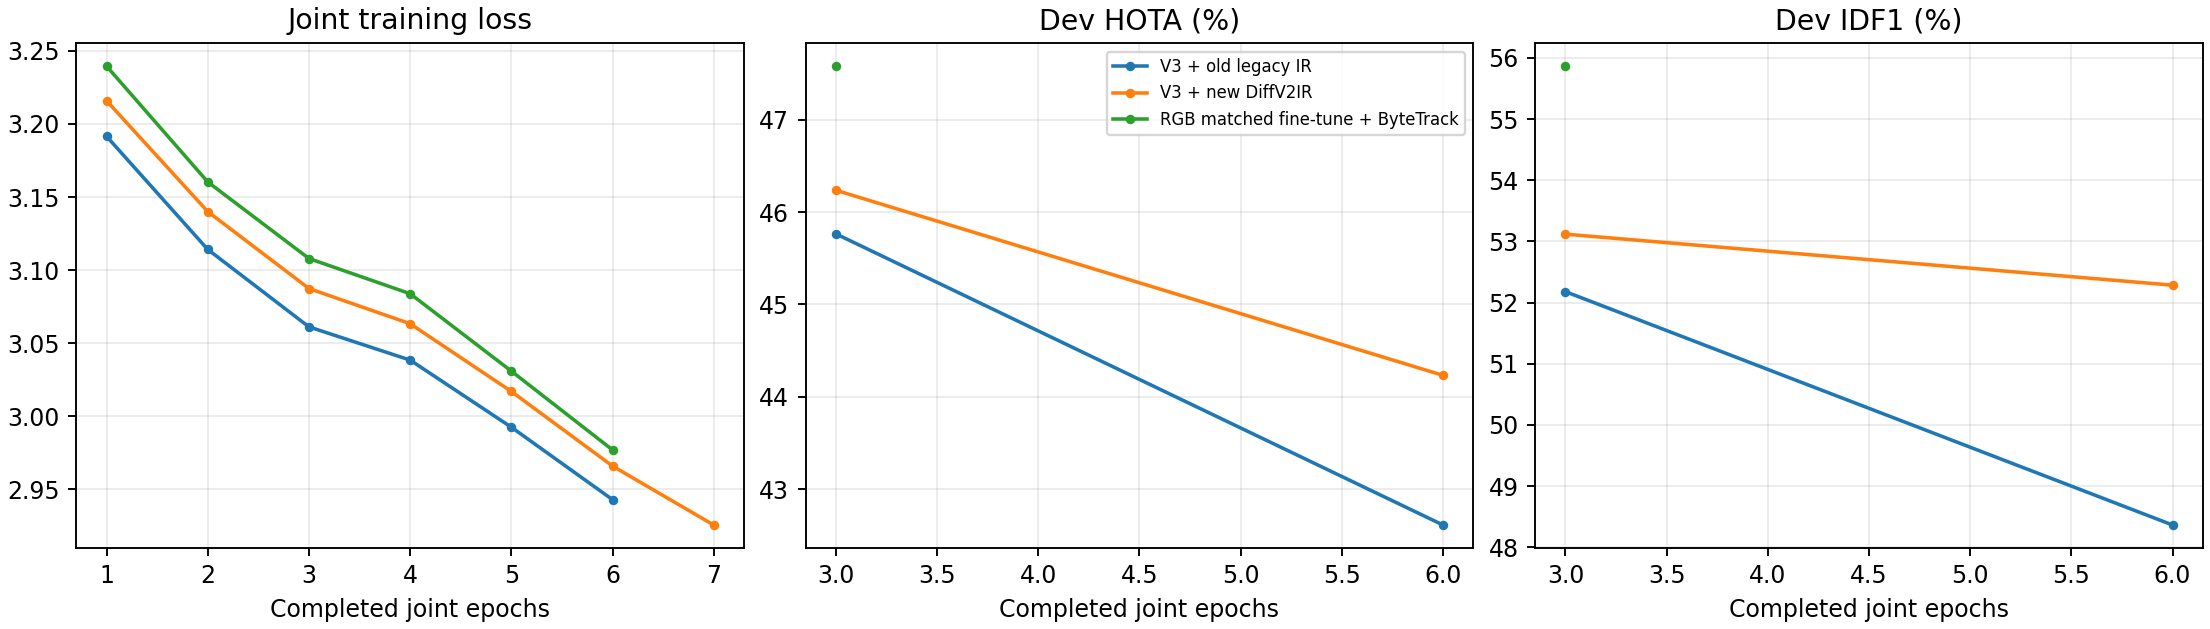

The table this chart was drawn from, first rows:
arm, curve, joint_epochs, value, phase, lr
old_legacy, training_loss, -2, 3.311, calibration, 0.000125
old_legacy, training_loss, -1, 3.29, calibration, 0.0001
old_legacy, training_loss, 0, 3.266, calibration, 5.0000000000000016e-05
old_legacy, training_loss, 1, 3.192, V3_finetune, 2.5e-05
old_legacy, training_loss, 2, 3.114, V3_finetune, 2e-05
old_legacy, training_loss, 3, 3.061, V3_finetune, 1.0000000000000004e-05
old_legacy, training_loss, 4, 3.038, V3_finetune, 2.5e-05
old_legacy, training_loss, 5, 2.992, V3_finetune, 2.4396926207859088e-05
old_legacy, training_loss, 6, 2.943, V3_finetune, 2.266044443118978e-05
old_legacy, Dev_HOTA, 3, 45.76, evaluation, 
old_legacy, Dev_DetA, 3, 67.85, evaluation, 
old_legacy, Dev_AssA, 3, 30.9, evaluation, 
old_legacy, Dev_IDF1, 3, 52.18, evaluation, 
old_legacy, Dev_MOTA, 3, 90.34, evaluation, 
old_legacy, Dev_IDSW, 3, 89.0, evaluation, 
old_legacy, Dev_HOTA, 6, 42.61, evaluation, 
old_legacy, Dev_DetA, 6, 67.49, evaluation, 
old_legacy, Dev_AssA, 6, 26.94, evaluation, 
old_legacy, Dev_IDF1, 6, 48.36, evaluation, 
old_legacy, Dev_MOTA, 6, 89.61, evaluation, 
old_legacy, Dev_IDSW, 6, 99.0, evaluation, 
new_diffv2ir, training_loss, -2, 3.313, calibration, 0.000125
new_diffv2ir, training_loss, -1, 3.292, calibration, 0.0001
new_diffv2ir, training_loss, 0, 3.278, calibration, 5.0000000000000016e-05
new_diffv2ir, training_loss, 1, 3.216, V3_finetune, 2.5e-05
new_diffv2ir, training_loss, 2, 3.14, V3_finetune, 2e-05
new_diffv2ir, training_loss, 3, 3.087, V3_finetune, 1.0000000000000004e-05
new_diffv2ir, training_loss, 4, 3.063, V3_finetune, 2.5e-05
new_diffv2ir, training_loss, 5, 3.017, V3_finetune, 2.4396926207859088e-05
new_diffv2ir, training_loss, 6, 2.966, V3_finetune, 2.266044443118978e-05
new_diffv2ir, training_loss, 7, 2.925, V3_finetune, 2e-05
new_diffv2ir, Dev_HOTA, 3, 46.24, evaluation, 
new_diffv2ir, Dev_DetA, 3, 68.77, evaluation, 
new_diffv2ir, Dev_AssA, 3, 31.14, evaluation, 
new_diffv2ir, Dev_IDF1, 3, 53.12, evaluation, 
new_diffv2ir, Dev_MOTA, 3, 90.22, evaluation, 
new_diffv2ir, Dev_IDSW, 3, 108.0, evaluation, 
new_diffv2ir, Dev_HOTA, 6, 44.23, evaluation, 
new_diffv2ir, Dev_DetA, 6, 68.04, evaluation, 
new_diffv2ir, Dev_AssA, 6, 28.8, evaluation, 
new_diffv2ir, Dev_IDF1, 6, 52.28, evaluation, 
new_diffv2ir, Dev_MOTA, 6, 89.65, evaluation, 
new_diffv2ir, Dev_IDSW, 6, 105.0, evaluation, 
rgb_matched, training_loss, 1, 3.24, V3_finetune, 2.5e-05
rgb_matched, training_loss, 2, 3.16, V3_finetune, 2e-05
rgb_matched, training_loss, 3, 3.108, V3_finetune, 1.0000000000000004e-05
rgb_matched, training_loss, 4, 3.084, V3_finetune, 2.5e-05
rgb_matched, training_loss, 5, 3.031, V3_finetune, 2.4396926207859088e-05
rgb_matched, training_loss, 6, 2.977, V3_finetune, 2.266044443118978e-05
rgb_matched, Dev_HOTA, 3, 47.58, evaluation, 
rgb_matched, Dev_DetA, 3, 68.86, evaluation, 
rgb_matched, Dev_AssA, 3, 32.91, evaluation, 
rgb_matched, Dev_IDF1, 3, 55.87, evaluation, 
rgb_matched, Dev_MOTA, 3, 90.2, evaluation, 
rgb_matched, Dev_IDSW, 3, 94.0, evaluation, 
